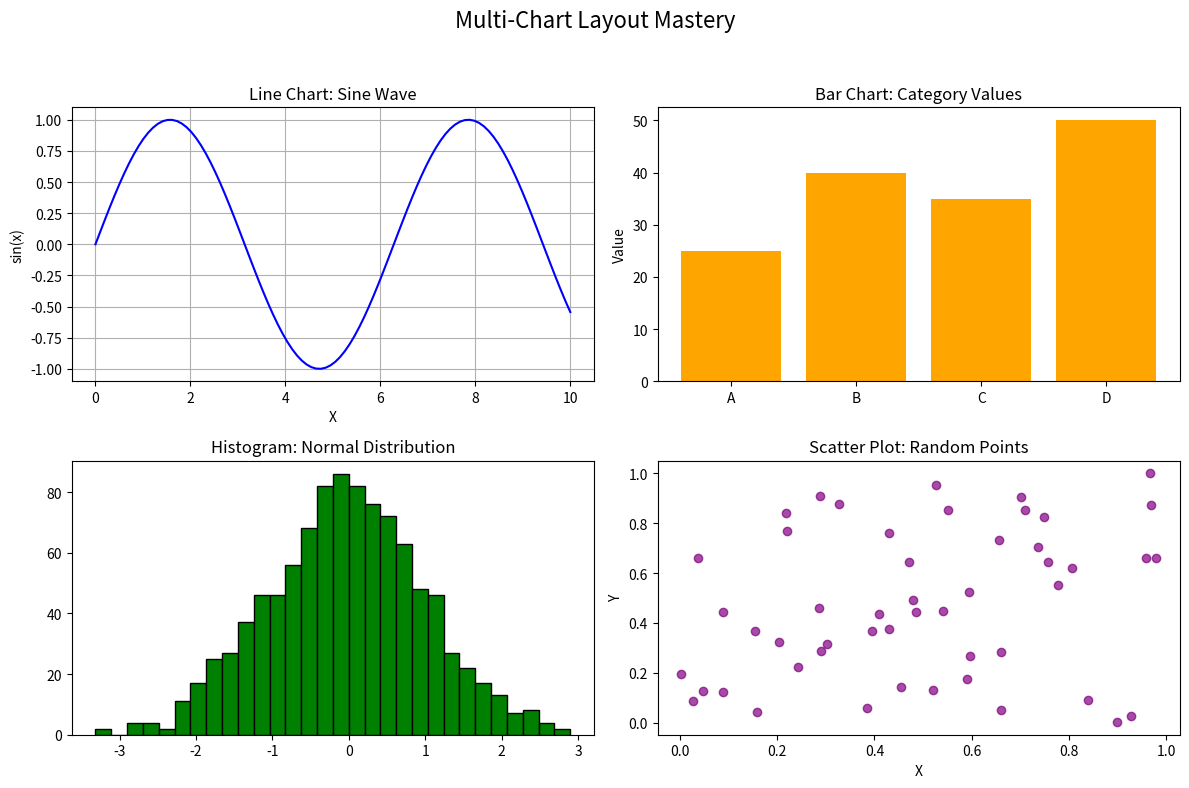

Generate this figure with matplotlib:
# multi_chart_layout.py

import matplotlib.pyplot as plt
import numpy as np

# Generate synthetic data
x = np.linspace(0, 10, 100)
y = np.sin(x)
categories = ['A', 'B', 'C', 'D']
values = [25, 40, 35, 50]
data = np.random.normal(0, 1, 1000)
x_scatter = np.random.rand(50)
y_scatter = np.random.rand(50)

# Create a 2x2 grid layout
fig, axs = plt.subplots(2, 2, figsize=(12, 8))

# Line Chart
axs[0, 0].plot(x, y, color='blue')
axs[0, 0].set_title("Line Chart: Sine Wave")
axs[0, 0].set_xlabel("X")
axs[0, 0].set_ylabel("sin(x)")
axs[0, 0].grid(True)

# Bar Chart
axs[0, 1].bar(categories, values, color='orange')
axs[0, 1].set_title("Bar Chart: Category Values")
axs[0, 1].set_ylabel("Value")

# Histogram
axs[1, 0].hist(data, bins=30, color='green', edgecolor='black')
axs[1, 0].set_title("Histogram: Normal Distribution")

# Scatter Plot
axs[1, 1].scatter(x_scatter, y_scatter, color='purple', alpha=0.7)
axs[1, 1].set_title("Scatter Plot: Random Points")
axs[1, 1].set_xlabel("X")
axs[1, 1].set_ylabel("Y")

# Layout
plt.suptitle("Multi-Chart Layout Mastery", fontsize=16)
plt.tight_layout(rect=[0, 0, 1, 0.95])
plt.show()
